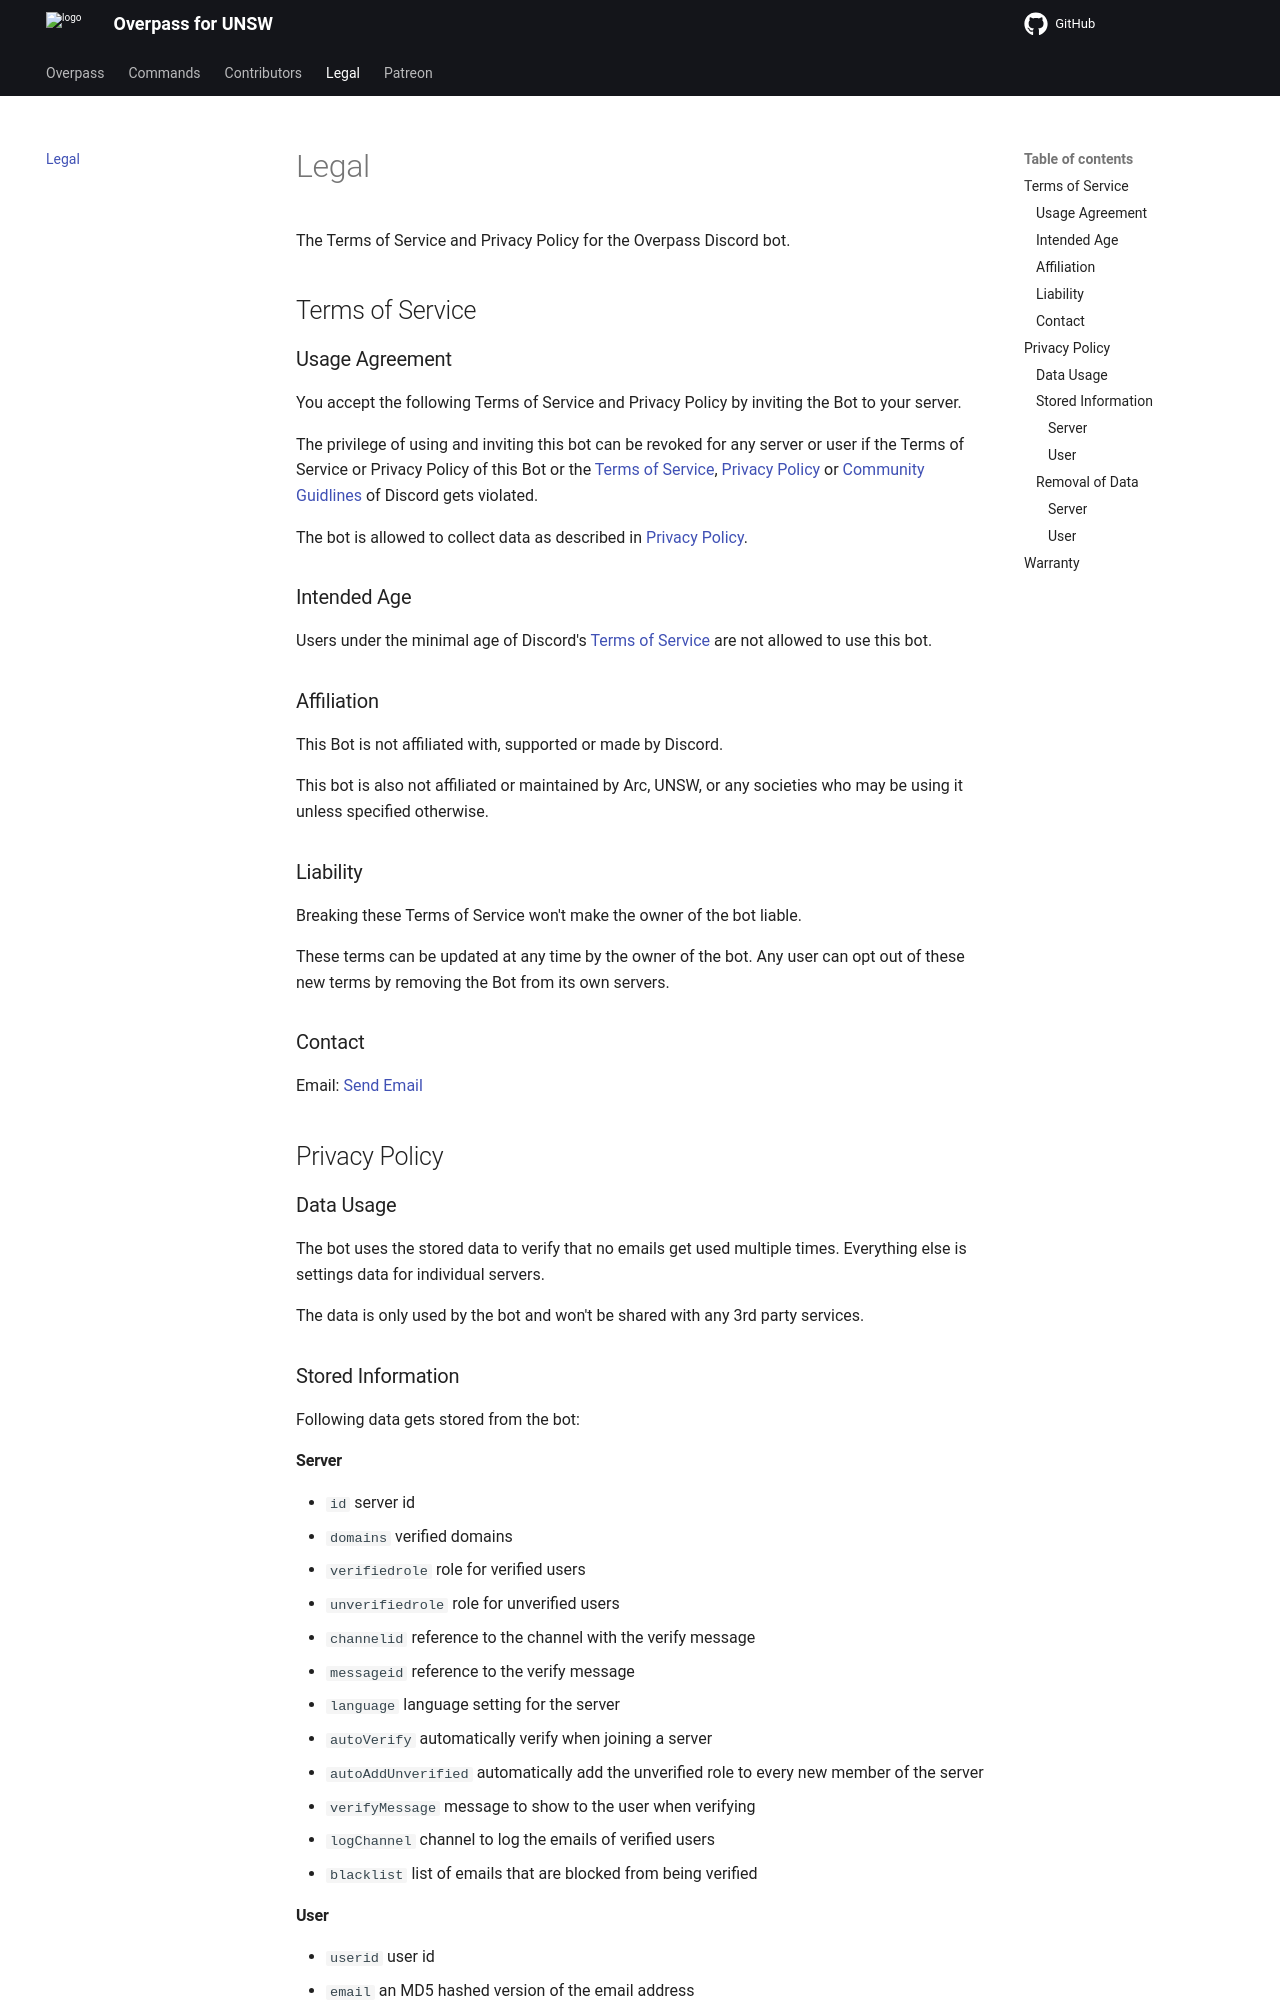

repository: psharma04/Overpass · page: legal/index.html · generator: mkdocs

# Legal

The Terms of Service and Privacy Policy for the Overpass Discord bot.

## Terms of Service

### Usage Agreement

You accept the following Terms of Service and Privacy Policy by inviting the Bot to your server.

The privilege of using and inviting this bot can be revoked for any server or user if the Terms of Service or Privacy
Policy of this Bot or the [Terms of Service](https://discord.com/terms), [Privacy Policy](https://discord.com/privacy)
or [Community Guidlines](https://discord.com/guidelines) of Discord gets violated.

The bot is allowed to collect data as described in [Privacy Policy](#privacy-policy).

### Intended Age

Users under the minimal age of Discord's [Terms of Service](https://discord.com/terms) are not allowed to use this bot.

### Affiliation

This Bot is not affiliated with, supported or made by Discord.

This bot is also not affiliated or maintained by Arc, UNSW, or any societies who may be using it unless specified otherwise.

### Liability

Breaking these Terms of Service won't make the owner of the bot liable.

These terms can be updated at any time by the owner of the bot. Any user can opt out of these new terms by removing the
Bot from its own servers.

### Contact

Email: <a href="mailto:overpass@pks.ai">Send Email</a>

## Privacy Policy

### Data Usage

The bot uses the stored data to verify that no emails get used multiple times. Everything else is settings data for individual servers.

The data is only used by the bot and won't be shared with any 3rd party services.

### Stored Information

Following data gets stored from the bot:

#### Server

- `id` server id
- `domains` verified domains
- `verifiedrole` role for verified users
- `unverifiedrole` role for unverified users
- `channelid` reference to the channel with the verify message
- `messageid` reference to the verify message
- `language` language setting for the server
- `autoVerify` automatically verify when joining a server
- `autoAddUnverified` automatically add the unverified role to every new member of the server
- `verifyMessage` message to show to the user when verifying
- `logChannel` channel to log the emails of verified users
- `blacklist` list of emails that are blocked from being verified
